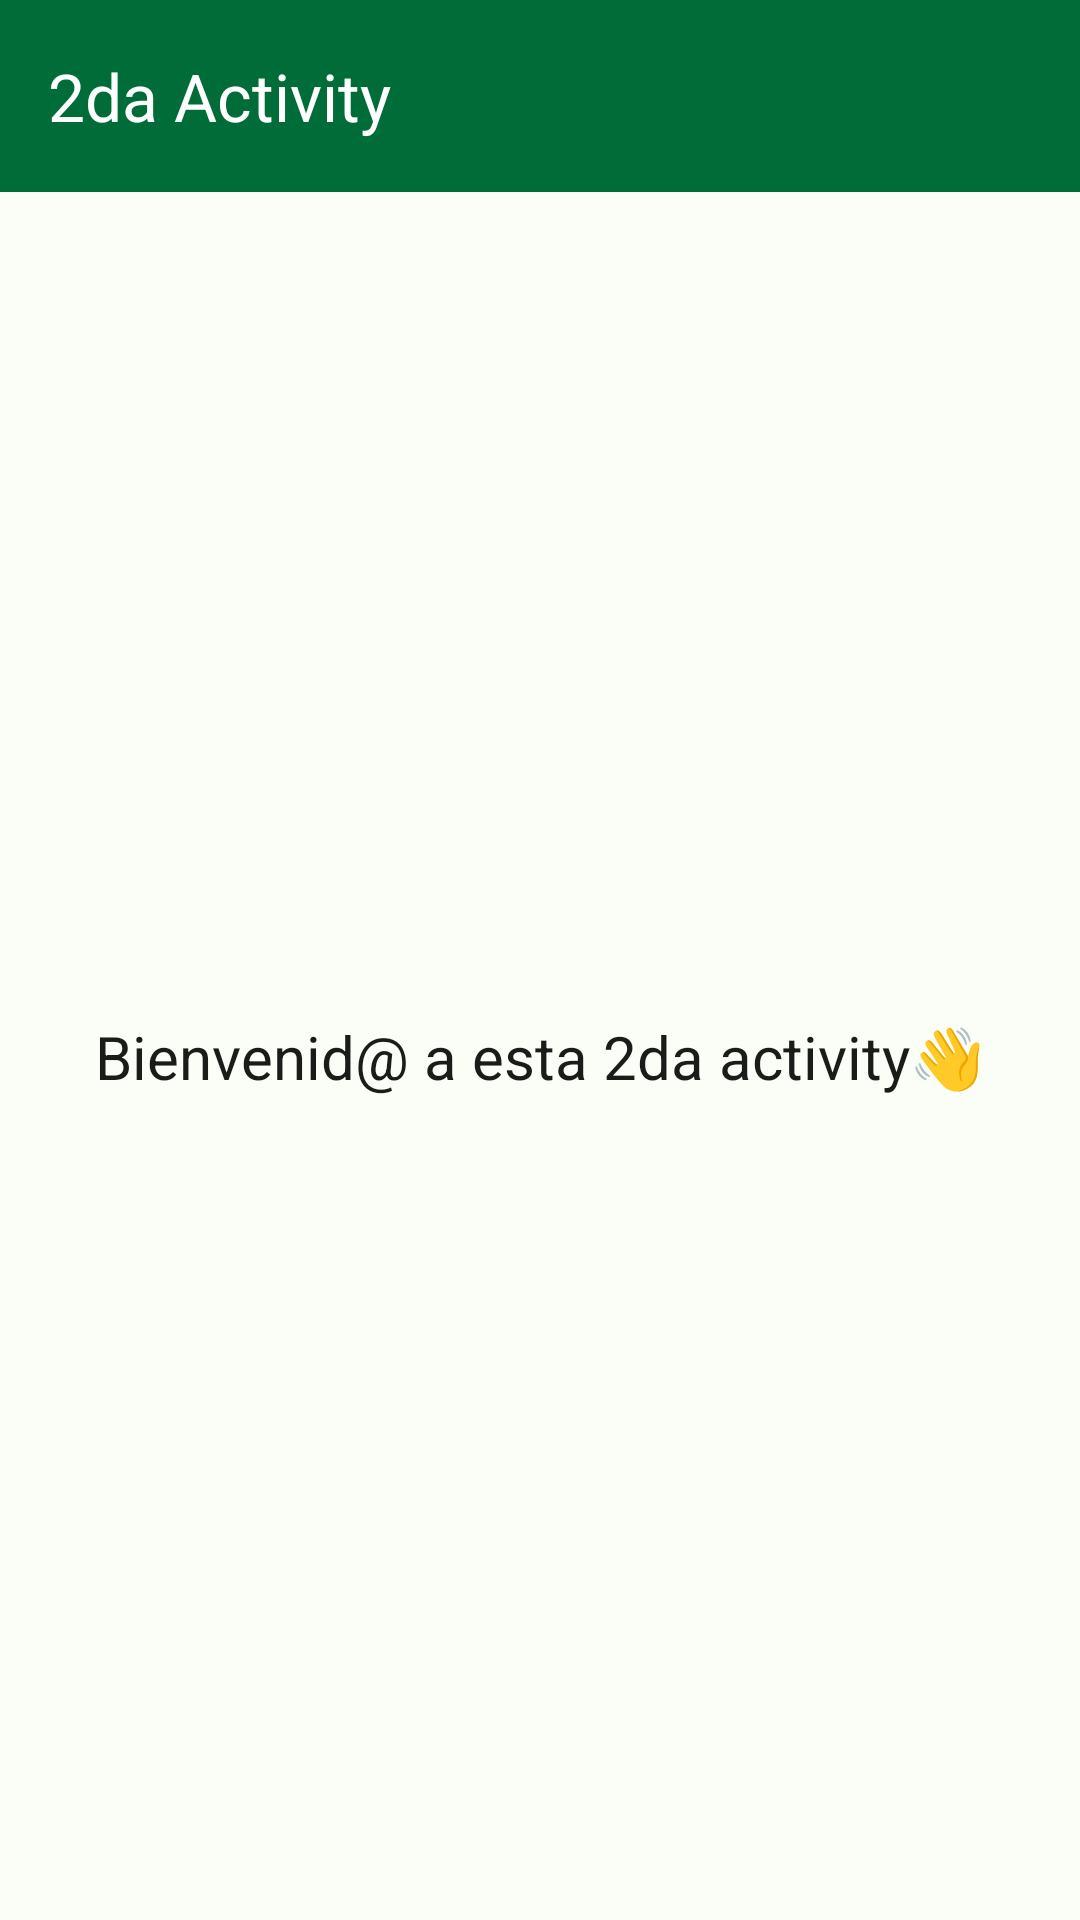

This screen was rendered from an Android layout file. Write that file and the resources it references.
<!-- AndroidManifest.xml: application theme Theme.Practica1 -->
<!-- res/layout/activity_second.xml -->
<?xml version="1.0" encoding="utf-8"?>
<androidx.constraintlayout.widget.ConstraintLayout
    xmlns:android="http://schemas.android.com/apk/res/android"
    xmlns:app="http://schemas.android.com/apk/res-auto"
    xmlns:tools="http://schemas.android.com/tools"
    android:layout_width="match_parent"
    android:layout_height="match_parent"
    tools:context=".SecondActivity">

    <com.google.android.material.appbar.AppBarLayout
        android:id="@+id/appBarLayout"
        android:layout_width="0dp"
        android:layout_height="wrap_content"
        app:layout_constraintTop_toTopOf="parent"
        app:layout_constraintStart_toStartOf="parent"
        app:layout_constraintEnd_toEndOf="parent">

        <com.google.android.material.appbar.MaterialToolbar
            android:id="@+id/toolbar"
            android:layout_width="match_parent"
            android:layout_height="?attr/actionBarSize"
            app:title="2da Activity" app:titleTextColor="?attr/colorOnPrimary"
            android:background="?attr/colorPrimary" />

    </com.google.android.material.appbar.AppBarLayout>

    <TextView
        android:layout_width="wrap_content"
        android:layout_height="wrap_content"
        android:text="Bienvenid@ a esta 2da activity👋"
        android:textSize="20sp"
        app:layout_constraintTop_toBottomOf="@id/appBarLayout"
        app:layout_constraintStart_toStartOf="parent"
        app:layout_constraintEnd_toEndOf="parent"
        app:layout_constraintBottom_toBottomOf="parent" />

</androidx.constraintlayout.widget.ConstraintLayout>
<!-- resources referenced by this layout -->
<resources>
  <style name="Theme.Practica1" parent="Theme.Material3.Light.NoActionBar">
          <item name="colorPrimary">@color/md_theme_primary</item>
          <item name="colorOnPrimary">@color/md_theme_onPrimary</item>
          <item name="colorSecondary">@color/md_theme_secondary</item>
          <item name="colorOnSecondary">@color/md_theme_onSecondary</item>
          <item name="android:colorBackground">@color/md_theme_background</item>
          <item name="colorSurface">@color/md_theme_surface</item>
          <item name="colorOnSurface">@color/md_theme_onSurface</item>
  
          <item name="android:textColor">@color/md_theme_onSurface</item>
  
          <item name="colorControlActivated">@color/md_theme_primary</item>
          <item name="colorControlNormal">@color/md_theme_onSurface</item>
          <item name="android:textColorHint">@color/md_theme_secondary</item>
      </style>
  <color name="md_theme_primary">#006D39</color>
  <color name="md_theme_onPrimary">#FFFFFF</color>
  <color name="md_theme_secondary">#4F6353</color>
  <color name="md_theme_onSecondary">#FFFFFF</color>
  <color name="md_theme_background">#FBFDF7</color>
  <color name="md_theme_surface">#FBFDF7</color>
  <color name="md_theme_onSurface">#1A1C1A</color>
</resources>
